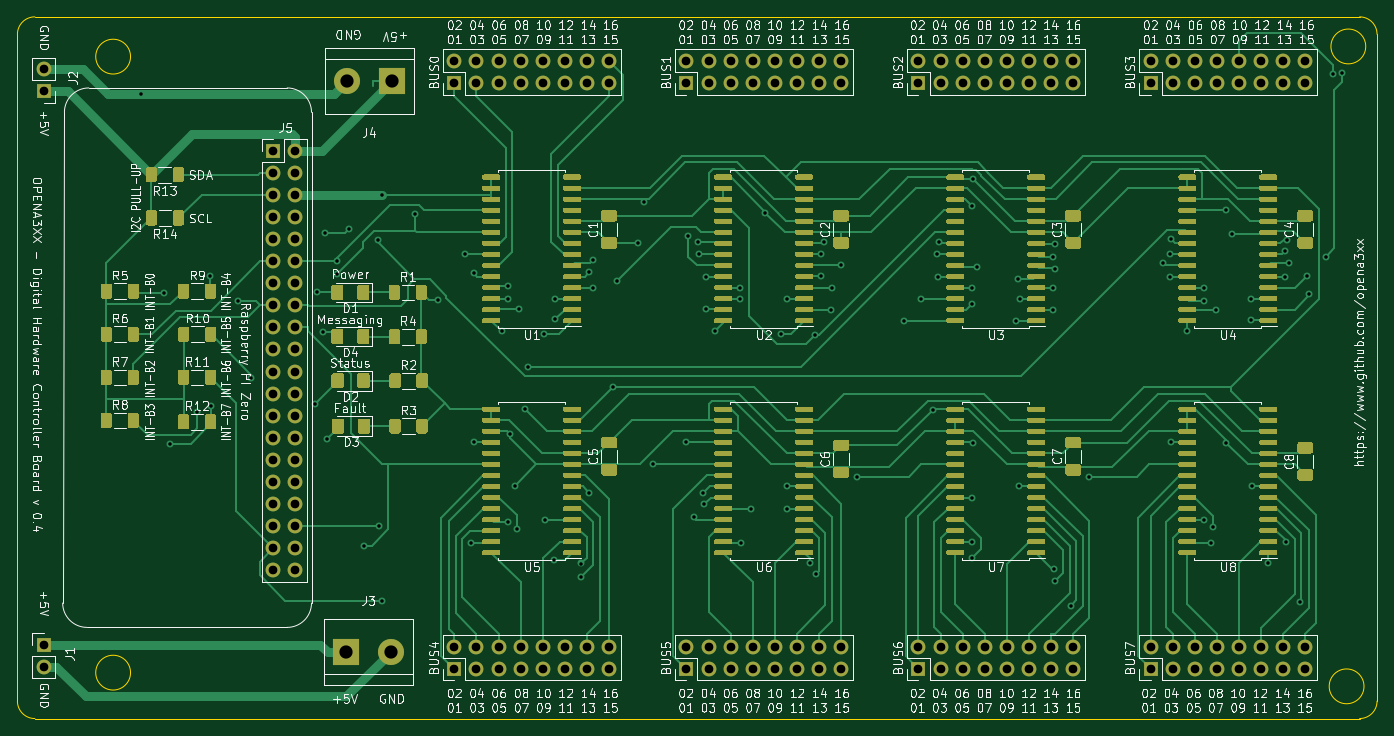
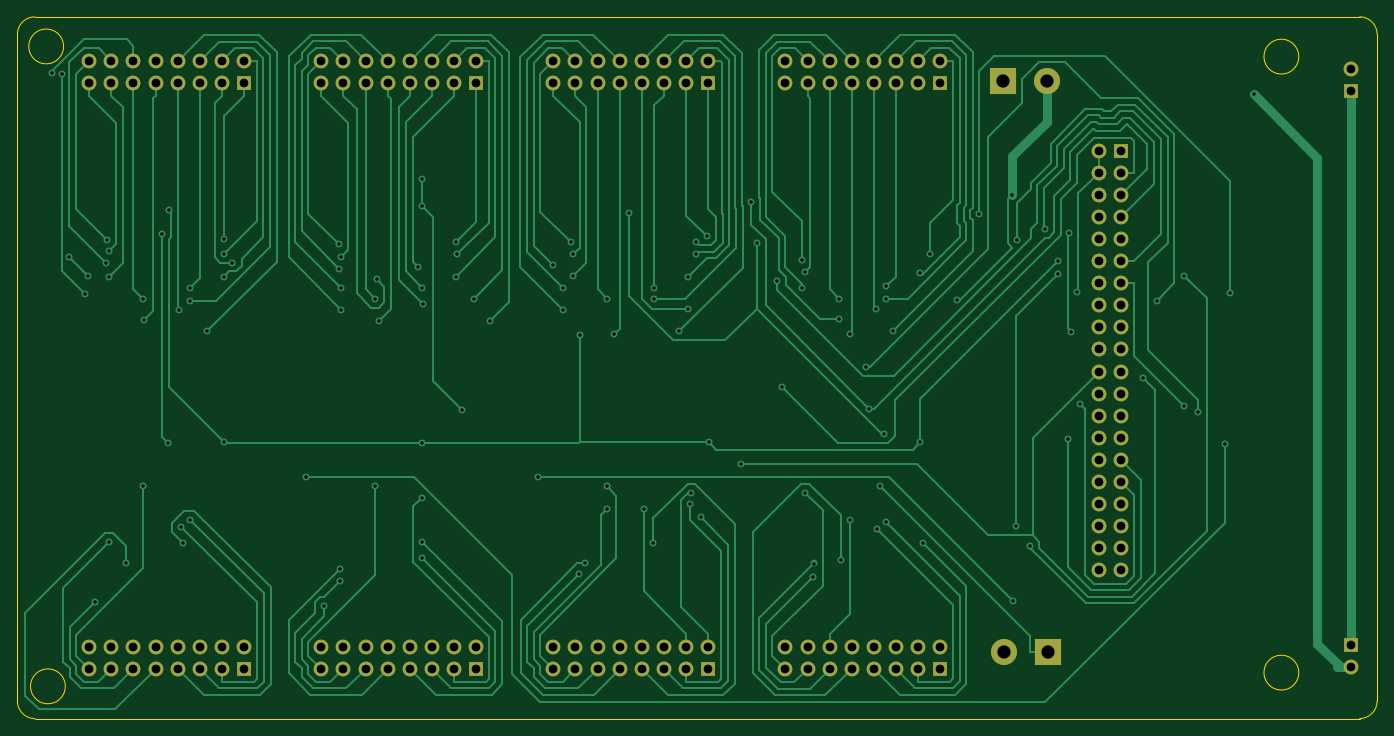
Circuit board: 10 layer files. Board 156.3 x 80.6 mm.
- bottom_copper: opena3xx-hardware-controller-board-B_Cu.gbr (52145 bytes)
- bottom_mask: opena3xx-hardware-controller-board-B_Mask.gbr (5404 bytes)
- paste: opena3xx-hardware-controller-board-B_Paste.gbr (485 bytes)
- bottom_silk: opena3xx-hardware-controller-board-B_SilkS.gbr (486 bytes)
- outline: opena3xx-hardware-controller-board-Edge_Cuts.gbr (1383 bytes)
- top_copper: opena3xx-hardware-controller-board-F_Cu.gbr (171711 bytes)
- top_mask: opena3xx-hardware-controller-board-F_Mask.gbr (100247 bytes)
- paste: opena3xx-hardware-controller-board-F_Paste.gbr (95328 bytes)
- top_silk: opena3xx-hardware-controller-board-F_SilkS.gbr (193425 bytes)
- drill: opena3xx-hardware-controller-board.drl (5281 bytes)

=== bottom_copper: opena3xx-hardware-controller-board-B_Cu.gbr (52145 bytes, source omitted) ===
=== bottom_mask: opena3xx-hardware-controller-board-B_Mask.gbr ===
%TF.GenerationSoftware,KiCad,Pcbnew,(5.1.9)-1*%
%TF.CreationDate,2021-05-05T20:18:33+02:00*%
%TF.ProjectId,opena3xx-hardware-controller-board,6f70656e-6133-4787-982d-686172647761,rev?*%
%TF.SameCoordinates,Original*%
%TF.FileFunction,Soldermask,Bot*%
%TF.FilePolarity,Negative*%
%FSLAX46Y46*%
G04 Gerber Fmt 4.6, Leading zero omitted, Abs format (unit mm)*
G04 Created by KiCad (PCBNEW (5.1.9)-1) date 2021-05-05 20:18:33*
%MOMM*%
%LPD*%
G01*
G04 APERTURE LIST*
%ADD10O,1.700000X1.700000*%
%ADD11R,1.700000X1.700000*%
%ADD12C,3.000000*%
%ADD13R,3.000000X3.000000*%
G04 APERTURE END LIST*
D10*
%TO.C,J5*%
X90940000Y-125860000D03*
X88400000Y-125860000D03*
X90940000Y-123320000D03*
X88400000Y-123320000D03*
X90940000Y-120780000D03*
X88400000Y-120780000D03*
X90940000Y-118240000D03*
X88400000Y-118240000D03*
X90940000Y-115700000D03*
X88400000Y-115700000D03*
X90940000Y-113160000D03*
X88400000Y-113160000D03*
X90940000Y-110620000D03*
X88400000Y-110620000D03*
X90940000Y-108080000D03*
X88400000Y-108080000D03*
X90940000Y-105540000D03*
X88400000Y-105540000D03*
X90940000Y-103000000D03*
X88400000Y-103000000D03*
X90940000Y-100460000D03*
X88400000Y-100460000D03*
X90940000Y-97920000D03*
X88400000Y-97920000D03*
X90940000Y-95380000D03*
X88400000Y-95380000D03*
X90940000Y-92840000D03*
X88400000Y-92840000D03*
X90940000Y-90300000D03*
X88400000Y-90300000D03*
X90940000Y-87760000D03*
X88400000Y-87760000D03*
X90940000Y-85220000D03*
X88400000Y-85220000D03*
X90940000Y-82680000D03*
X88400000Y-82680000D03*
X90940000Y-80140000D03*
X88400000Y-80140000D03*
X90940000Y-77600000D03*
D11*
X88400000Y-77600000D03*
%TD*%
D12*
%TO.C,J4*%
X96920000Y-69600000D03*
D13*
X102000000Y-69600000D03*
%TD*%
D12*
%TO.C,J3*%
X101880000Y-135255000D03*
D13*
X96800000Y-135255000D03*
%TD*%
D10*
%TO.C,J2*%
X62000000Y-68260000D03*
D11*
X62000000Y-70800000D03*
%TD*%
D10*
%TO.C,J1*%
X62000000Y-136940000D03*
D11*
X62000000Y-134400000D03*
%TD*%
D10*
%TO.C,BUS7*%
X207010000Y-134620000D03*
X207010000Y-137160000D03*
X204470000Y-134620000D03*
X204470000Y-137160000D03*
X201930000Y-134620000D03*
X201930000Y-137160000D03*
X199390000Y-134620000D03*
X199390000Y-137160000D03*
X196850000Y-134620000D03*
X196850000Y-137160000D03*
X194310000Y-134620000D03*
X194310000Y-137160000D03*
X191770000Y-134620000D03*
X191770000Y-137160000D03*
X189230000Y-134620000D03*
D11*
X189230000Y-137160000D03*
%TD*%
D10*
%TO.C,BUS6*%
X180340000Y-134620000D03*
X180340000Y-137160000D03*
X177800000Y-134620000D03*
X177800000Y-137160000D03*
X175260000Y-134620000D03*
X175260000Y-137160000D03*
X172720000Y-134620000D03*
X172720000Y-137160000D03*
X170180000Y-134620000D03*
X170180000Y-137160000D03*
X167640000Y-134620000D03*
X167640000Y-137160000D03*
X165100000Y-134620000D03*
X165100000Y-137160000D03*
X162560000Y-134620000D03*
D11*
X162560000Y-137160000D03*
%TD*%
D10*
%TO.C,BUS5*%
X153670000Y-134620000D03*
X153670000Y-137160000D03*
X151130000Y-134620000D03*
X151130000Y-137160000D03*
X148590000Y-134620000D03*
X148590000Y-137160000D03*
X146050000Y-134620000D03*
X146050000Y-137160000D03*
X143510000Y-134620000D03*
X143510000Y-137160000D03*
X140970000Y-134620000D03*
X140970000Y-137160000D03*
X138430000Y-134620000D03*
X138430000Y-137160000D03*
X135890000Y-134620000D03*
D11*
X135890000Y-137160000D03*
%TD*%
D10*
%TO.C,BUS4*%
X127000000Y-134620000D03*
X127000000Y-137160000D03*
X124460000Y-134620000D03*
X124460000Y-137160000D03*
X121920000Y-134620000D03*
X121920000Y-137160000D03*
X119380000Y-134620000D03*
X119380000Y-137160000D03*
X116840000Y-134620000D03*
X116840000Y-137160000D03*
X114300000Y-134620000D03*
X114300000Y-137160000D03*
X111760000Y-134620000D03*
X111760000Y-137160000D03*
X109220000Y-134620000D03*
D11*
X109220000Y-137160000D03*
%TD*%
D10*
%TO.C,BUS3*%
X207010000Y-67310000D03*
X207010000Y-69850000D03*
X204470000Y-67310000D03*
X204470000Y-69850000D03*
X201930000Y-67310000D03*
X201930000Y-69850000D03*
X199390000Y-67310000D03*
X199390000Y-69850000D03*
X196850000Y-67310000D03*
X196850000Y-69850000D03*
X194310000Y-67310000D03*
X194310000Y-69850000D03*
X191770000Y-67310000D03*
X191770000Y-69850000D03*
X189230000Y-67310000D03*
D11*
X189230000Y-69850000D03*
%TD*%
D10*
%TO.C,BUS2*%
X180340000Y-67310000D03*
X180340000Y-69850000D03*
X177800000Y-67310000D03*
X177800000Y-69850000D03*
X175260000Y-67310000D03*
X175260000Y-69850000D03*
X172720000Y-67310000D03*
X172720000Y-69850000D03*
X170180000Y-67310000D03*
X170180000Y-69850000D03*
X167640000Y-67310000D03*
X167640000Y-69850000D03*
X165100000Y-67310000D03*
X165100000Y-69850000D03*
X162560000Y-67310000D03*
D11*
X162560000Y-69850000D03*
%TD*%
D10*
%TO.C,BUS1*%
X153670000Y-67310000D03*
X153670000Y-69850000D03*
X151130000Y-67310000D03*
X151130000Y-69850000D03*
X148590000Y-67310000D03*
X148590000Y-69850000D03*
X146050000Y-67310000D03*
X146050000Y-69850000D03*
X143510000Y-67310000D03*
X143510000Y-69850000D03*
X140970000Y-67310000D03*
X140970000Y-69850000D03*
X138430000Y-67310000D03*
X138430000Y-69850000D03*
X135890000Y-67310000D03*
D11*
X135890000Y-69850000D03*
%TD*%
D10*
%TO.C,BUS0*%
X127000000Y-67310000D03*
X127000000Y-69850000D03*
X124460000Y-67310000D03*
X124460000Y-69850000D03*
X121920000Y-67310000D03*
X121920000Y-69850000D03*
X119380000Y-67310000D03*
X119380000Y-69850000D03*
X116840000Y-67310000D03*
X116840000Y-69850000D03*
X114300000Y-67310000D03*
X114300000Y-69850000D03*
X111760000Y-67310000D03*
X111760000Y-69850000D03*
X109220000Y-67310000D03*
D11*
X109220000Y-69850000D03*
%TD*%
M02*

=== paste: opena3xx-hardware-controller-board-B_Paste.gbr ===
%TF.GenerationSoftware,KiCad,Pcbnew,(5.1.9)-1*%
%TF.CreationDate,2021-05-05T20:18:33+02:00*%
%TF.ProjectId,opena3xx-hardware-controller-board,6f70656e-6133-4787-982d-686172647761,rev?*%
%TF.SameCoordinates,Original*%
%TF.FileFunction,Paste,Bot*%
%TF.FilePolarity,Positive*%
%FSLAX46Y46*%
G04 Gerber Fmt 4.6, Leading zero omitted, Abs format (unit mm)*
G04 Created by KiCad (PCBNEW (5.1.9)-1) date 2021-05-05 20:18:33*
%MOMM*%
%LPD*%
G01*
G04 APERTURE LIST*
G04 APERTURE END LIST*
M02*

=== bottom_silk: opena3xx-hardware-controller-board-B_SilkS.gbr ===
%TF.GenerationSoftware,KiCad,Pcbnew,(5.1.9)-1*%
%TF.CreationDate,2021-05-05T20:18:33+02:00*%
%TF.ProjectId,opena3xx-hardware-controller-board,6f70656e-6133-4787-982d-686172647761,rev?*%
%TF.SameCoordinates,Original*%
%TF.FileFunction,Legend,Bot*%
%TF.FilePolarity,Positive*%
%FSLAX46Y46*%
G04 Gerber Fmt 4.6, Leading zero omitted, Abs format (unit mm)*
G04 Created by KiCad (PCBNEW (5.1.9)-1) date 2021-05-05 20:18:33*
%MOMM*%
%LPD*%
G01*
G04 APERTURE LIST*
G04 APERTURE END LIST*
M02*

=== outline: opena3xx-hardware-controller-board-Edge_Cuts.gbr ===
%TF.GenerationSoftware,KiCad,Pcbnew,(5.1.9)-1*%
%TF.CreationDate,2021-05-05T20:18:33+02:00*%
%TF.ProjectId,opena3xx-hardware-controller-board,6f70656e-6133-4787-982d-686172647761,rev?*%
%TF.SameCoordinates,Original*%
%TF.FileFunction,Profile,NP*%
%FSLAX46Y46*%
G04 Gerber Fmt 4.6, Leading zero omitted, Abs format (unit mm)*
G04 Created by KiCad (PCBNEW (5.1.9)-1) date 2021-05-05 20:18:33*
%MOMM*%
%LPD*%
G01*
G04 APERTURE LIST*
%TA.AperFunction,Profile*%
%ADD10C,0.100000*%
%TD*%
%TA.AperFunction,Profile*%
%ADD11C,0.050000*%
%TD*%
G04 APERTURE END LIST*
D10*
X213265000Y-62230000D02*
G75*
G02*
X215265000Y-64230000I0J-2000000D01*
G01*
X215265000Y-140875000D02*
G75*
G02*
X213265000Y-142875000I-2000000J0D01*
G01*
X61000000Y-142875000D02*
G75*
G02*
X59000000Y-140875000I0J2000000D01*
G01*
X59000000Y-64230000D02*
G75*
G02*
X61000000Y-62230000I2000000J0D01*
G01*
D11*
X213965000Y-65630000D02*
G75*
G03*
X213965000Y-65630000I-2000000J0D01*
G01*
X213765000Y-139175000D02*
G75*
G03*
X213765000Y-139175000I-2000000J0D01*
G01*
X72000000Y-137600000D02*
G75*
G03*
X72000000Y-137600000I-2000000J0D01*
G01*
X72000000Y-66800000D02*
G75*
G03*
X72000000Y-66800000I-2000000J0D01*
G01*
D10*
X215265000Y-64230000D02*
X215265000Y-140875000D01*
X61000000Y-62230000D02*
X213265000Y-62230000D01*
X59000000Y-140875000D02*
X59000000Y-64230000D01*
X213265000Y-142875000D02*
X61000000Y-142875000D01*
M02*

=== top_copper: opena3xx-hardware-controller-board-F_Cu.gbr (171711 bytes, source omitted) ===
=== top_mask: opena3xx-hardware-controller-board-F_Mask.gbr (100247 bytes, source omitted) ===
=== paste: opena3xx-hardware-controller-board-F_Paste.gbr (95328 bytes, source omitted) ===
=== top_silk: opena3xx-hardware-controller-board-F_SilkS.gbr (193425 bytes, source omitted) ===
=== drill: opena3xx-hardware-controller-board.drl ===
M48
; DRILL file {KiCad (5.1.9)-1} date 05/05/21 20:18:16
; FORMAT={-:-/ absolute / metric / decimal}
; #@! TF.CreationDate,2021-05-05T20:18:16+02:00
; #@! TF.GenerationSoftware,Kicad,Pcbnew,(5.1.9)-1
FMAT,2
METRIC
T1C0.400
T2C1.000
T3C1.520
%
G90
G05
T1
X73.165Y-71.13
X75.88Y-93.922
X76.503Y-111.276
X79.632Y-107.605
X81.15Y-91.987
X81.204Y-106.929
X84.34Y-94.866
X85.894Y-103.699
X93.169Y-106.689
X93.482Y-93.9
X94.145Y-98.412
X94.353Y-87.095
X94.563Y-110.73
X95.685Y-90.3
X95.685Y-91.792
X97.153Y-86.579
X98.844Y-122.996
X100.39Y-87.835
X100.529Y-120.78
X100.88Y-129.347
X100.913Y-82.68
X104.711Y-84.904
X107.284Y-94.729
X110.385Y-89.535
X111.152Y-122.67
X111.495Y-91.705
X111.502Y-111.125
X114.664Y-98.359
X115.387Y-93.211
X115.389Y-94.615
X115.403Y-120.309
X115.629Y-110.207
X116.186Y-116.117
X116.428Y-121.141
X116.595Y-95.808
X117.348Y-107.304
X117.689Y-102.425
X119.531Y-98.702
X119.62Y-120.015
X120.671Y-124.636
X120.812Y-94.615
X120.829Y-96.942
X123.731Y-125.056
X123.818Y-126.621
X124.697Y-91.588
X124.718Y-116.896
X125.124Y-93.345
X125.151Y-90.193
X127.399Y-104.813
X127.931Y-92.591
X130.323Y-88.215
X130.968Y-83.502
X132.066Y-113.665
X135.828Y-111.125
X136.053Y-87.436
X136.751Y-119.744
X137.266Y-88.099
X137.278Y-89.535
X137.798Y-116.954
X137.95Y-118.254
X138.177Y-92.075
X138.179Y-95.779
X139.225Y-98.364
X142.058Y-93.345
X142.059Y-94.655
X142.17Y-122.656
X143.308Y-118.745
X144.97Y-84.787
X146.706Y-98.727
X147.501Y-118.745
X147.501Y-116.205
X147.504Y-94.615
X150.069Y-125.041
X150.612Y-98.828
X150.743Y-126.291
X151.361Y-89.535
X151.366Y-92.021
X151.671Y-88.157
X152.516Y-95.885
X152.583Y-93.345
X153.674Y-90.805
X155.482Y-115.08
X160.951Y-97.155
X162.798Y-94.615
X164.182Y-107.428
X164.74Y-89.535
X164.856Y-92.075
X164.873Y-88.151
X168.692Y-95.25
X168.729Y-124.443
X168.741Y-93.345
X168.741Y-84.011
X168.746Y-122.555
X168.753Y-117.475
X168.772Y-80.856
X168.799Y-111.222
X169.241Y-90.959
X173.725Y-97.135
X173.96Y-92.395
X174.164Y-116.205
X174.173Y-94.615
X178.037Y-93.345
X178.047Y-89.849
X178.059Y-95.885
X178.18Y-125.651
X178.212Y-127.107
X178.256Y-91.2
X178.291Y-88.389
X180.033Y-129.951
X182.159Y-115.08
X190.624Y-90.47
X191.479Y-89.445
X191.517Y-92.075
X191.535Y-111.078
X191.543Y-87.762
X193.47Y-98.376
X195.396Y-120.015
X195.422Y-94.852
X195.423Y-93.345
X196.191Y-122.679
X196.447Y-120.818
X196.74Y-95.885
X197.884Y-84.455
X197.922Y-111.182
X198.637Y-87.153
X200.733Y-97.117
X200.823Y-94.615
X200.842Y-116.205
X202.77Y-125.04
X204.699Y-92.075
X204.703Y-89.159
X204.743Y-122.589
X204.959Y-87.858
X205.104Y-90.463
X206.397Y-129.494
X207.165Y-92.03
X207.465Y-94.13
X209.365Y-89.83
X210.165Y-68.83
X211.265Y-68.63
T2
X62.0Y-68.26
X62.0Y-70.8
X62.0Y-134.4
X62.0Y-136.94
X88.4Y-77.6
X88.4Y-80.14
X88.4Y-82.68
X88.4Y-85.22
X88.4Y-87.76
X88.4Y-90.3
X88.4Y-92.84
X88.4Y-95.38
X88.4Y-97.92
X88.4Y-100.46
X88.4Y-103.0
X88.4Y-105.54
X88.4Y-108.08
X88.4Y-110.62
X88.4Y-113.16
X88.4Y-115.7
X88.4Y-118.24
X88.4Y-120.78
X88.4Y-123.32
X88.4Y-125.86
X90.94Y-77.6
X90.94Y-80.14
X90.94Y-82.68
X90.94Y-85.22
X90.94Y-87.76
X90.94Y-90.3
X90.94Y-92.84
X90.94Y-95.38
X90.94Y-97.92
X90.94Y-100.46
X90.94Y-103.0
X90.94Y-105.54
X90.94Y-108.08
X90.94Y-110.62
X90.94Y-113.16
X90.94Y-115.7
X90.94Y-118.24
X90.94Y-120.78
X90.94Y-123.32
X90.94Y-125.86
X109.22Y-67.31
X109.22Y-69.85
X109.22Y-134.62
X109.22Y-137.16
X111.76Y-67.31
X111.76Y-69.85
X111.76Y-134.62
X111.76Y-137.16
X114.3Y-67.31
X114.3Y-69.85
X114.3Y-134.62
X114.3Y-137.16
X116.84Y-67.31
X116.84Y-69.85
X116.84Y-134.62
X116.84Y-137.16
X119.38Y-67.31
X119.38Y-69.85
X119.38Y-134.62
X119.38Y-137.16
X121.92Y-67.31
X121.92Y-69.85
X121.92Y-134.62
X121.92Y-137.16
X124.46Y-67.31
X124.46Y-69.85
X124.46Y-134.62
X124.46Y-137.16
X127.0Y-67.31
X127.0Y-69.85
X127.0Y-134.62
X127.0Y-137.16
X135.89Y-67.31
X135.89Y-69.85
X135.89Y-134.62
X135.89Y-137.16
X138.43Y-67.31
X138.43Y-69.85
X138.43Y-134.62
X138.43Y-137.16
X140.97Y-67.31
X140.97Y-69.85
X140.97Y-134.62
X140.97Y-137.16
X143.51Y-67.31
X143.51Y-69.85
X143.51Y-134.62
X143.51Y-137.16
X146.05Y-67.31
X146.05Y-69.85
X146.05Y-134.62
X146.05Y-137.16
X148.59Y-67.31
X148.59Y-69.85
X148.59Y-134.62
X148.59Y-137.16
X151.13Y-67.31
X151.13Y-69.85
X151.13Y-134.62
X151.13Y-137.16
X153.67Y-67.31
X153.67Y-69.85
X153.67Y-134.62
X153.67Y-137.16
X162.56Y-67.31
X162.56Y-69.85
X162.56Y-134.62
X162.56Y-137.16
X165.1Y-67.31
X165.1Y-69.85
X165.1Y-134.62
X165.1Y-137.16
X167.64Y-67.31
X167.64Y-69.85
X167.64Y-134.62
X167.64Y-137.16
X170.18Y-67.31
X170.18Y-69.85
X170.18Y-134.62
X170.18Y-137.16
X172.72Y-67.31
X172.72Y-69.85
X172.72Y-134.62
X172.72Y-137.16
X175.26Y-67.31
X175.26Y-69.85
X175.26Y-134.62
X175.26Y-137.16
X177.8Y-67.31
X177.8Y-69.85
X177.8Y-134.62
X177.8Y-137.16
X180.34Y-67.31
X180.34Y-69.85
X180.34Y-134.62
X180.34Y-137.16
X189.23Y-67.31
X189.23Y-69.85
X189.23Y-134.62
X189.23Y-137.16
X191.77Y-67.31
X191.77Y-69.85
X191.77Y-134.62
X191.77Y-137.16
X194.31Y-67.31
X194.31Y-69.85
X194.31Y-134.62
X194.31Y-137.16
X196.85Y-67.31
X196.85Y-69.85
X196.85Y-134.62
X196.85Y-137.16
X199.39Y-67.31
X199.39Y-69.85
X199.39Y-134.62
X199.39Y-137.16
X201.93Y-67.31
X201.93Y-69.85
X201.93Y-134.62
X201.93Y-137.16
X204.47Y-67.31
X204.47Y-69.85
X204.47Y-134.62
X204.47Y-137.16
X207.01Y-67.31
X207.01Y-69.85
X207.01Y-134.62
X207.01Y-137.16
T3
X96.8Y-135.255
X96.92Y-69.6
X101.88Y-135.255
X102.0Y-69.6
T0
M30
